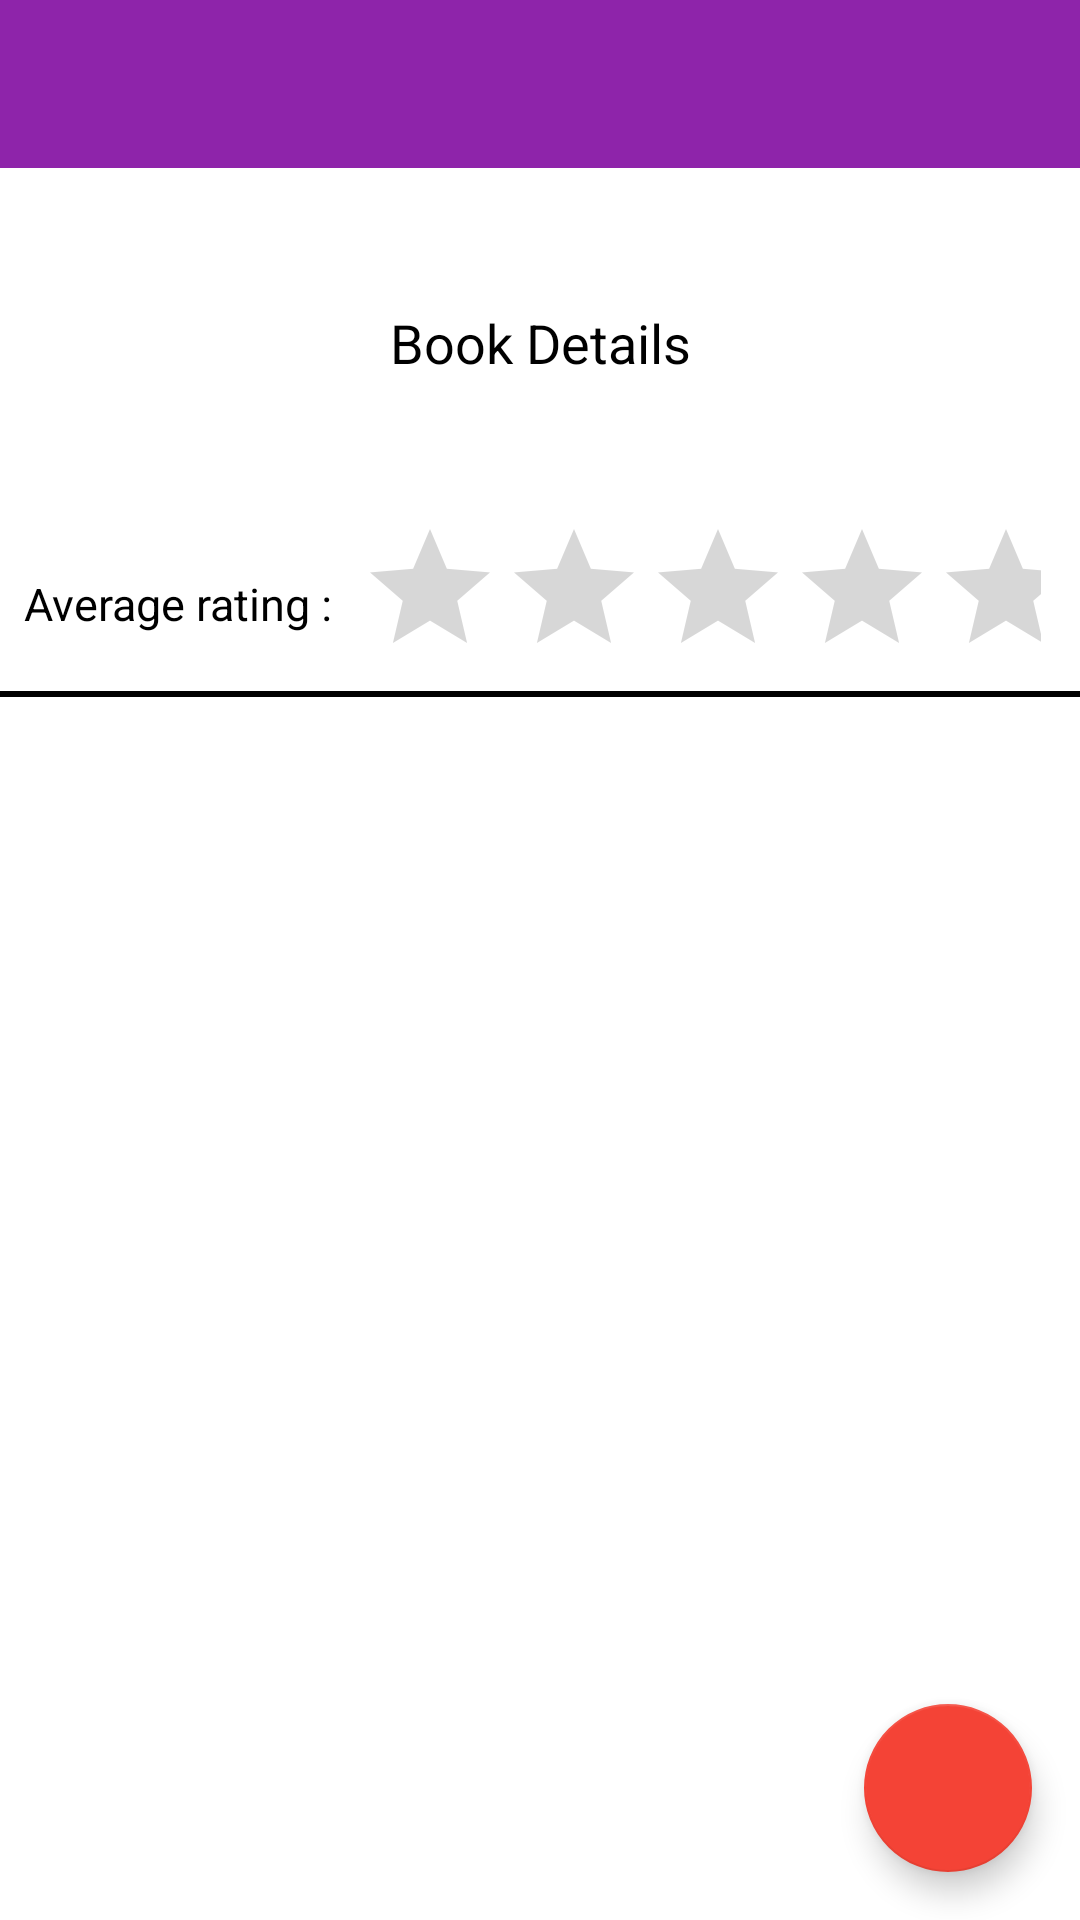

Write the Android layout XML for this screen, with the resource values it uses.
<!-- AndroidManifest.xml: application theme MyMaterialTheme.Base -->
<!-- res/layout/activity_bookdetails.xml -->
<?xml version="1.0" encoding="utf-8"?>
<LinearLayout xmlns:android="http://schemas.android.com/apk/res/android"
    xmlns:app="http://schemas.android.com/apk/res-auto"
    android:orientation="vertical"
    android:layout_width="match_parent"
    android:layout_height="match_parent"
    android:background="@color/white">

    <android.support.v7.widget.Toolbar
        android:id="@+id/toolbar"
        android:layout_width="match_parent"
        android:layout_height="?attr/actionBarSize"
        android:background="?attr/colorPrimary"
        app:layout_scrollFlags="scroll|enterAlways"
        app:popupTheme="@style/ThemeOverlay.AppCompat.Light" />

    <TextView
        android:layout_width="match_parent"
        android:layout_height="0dp"
        android:layout_weight="0.2"
        android:id="@+id/bookDetails"
        android:text="Book Details"
        android:textSize="18sp"
        android:textColor="#000000"
        android:gravity="center"/>

    <LinearLayout
        android:layout_width="match_parent"
        android:layout_height="0dp"
        android:orientation="horizontal"
        android:layout_weight="0.1"
        android:paddingLeft="8dp"
        android:paddingRight="8dp"
        android:gravity="center_horizontal">

        <TextView
            android:layout_width="wrap_content"
            android:layout_height="match_parent"
            android:text="Average rating : "
            android:textSize="15sp"
            android:gravity="center"
            android:textColor="#000000"
            android:layout_marginRight="5dp"/>

        <RatingBar
            android:layout_width="wrap_content"
            android:id="@+id/bookRating"
            android:layout_height="match_parent"
            android:numStars="5"
            android:layout_marginRight="5dp"
            android:stepSize="0.1"/>

    </LinearLayout>

    <View
        android:layout_width="match_parent"
        android:layout_height="2dp"
        android:background="#000000"/>

    <RelativeLayout
        android:layout_width="match_parent"
        android:layout_height="0dp"
        android:layout_weight="0.7">

        <ListView
            android:layout_width="match_parent"
            android:layout_height="match_parent"
            android:id="@+id/commentsList"
            android:divider="#000000"
            android:dividerHeight="1dp"/>

        <android.support.design.widget.FloatingActionButton
            android:layout_width="wrap_content"
            android:layout_height="wrap_content"
            android:id="@+id/addCommentButton"
            android:layout_alignParentBottom="true"
            android:layout_alignParentRight="true"
            android:layout_margin="16dp"/>

    </RelativeLayout>

</LinearLayout>
<!-- resources referenced by this layout -->
<resources>
  <color name="white">#FFFFFF</color>
  <style name="MyMaterialTheme.Base" parent="Theme.AppCompat.Light.DarkActionBar">
          <item name="windowNoTitle">true</item>
          <item name="windowActionBar">false</item>
          <item name="colorPrimary">@color/colorPrimary</item>
          <item name="colorPrimaryDark">@color/colorPrimaryDark</item>
          <item name="colorAccent">@color/colorAccent</item>
          <item name="drawerArrowStyle">@style/DrawerArrowStyle</item>
      </style>
  <color name="colorPrimary">#8E24AA</color>
  <color name="colorPrimaryDark">#BA68C8</color>
  <color name="colorAccent">#F44336</color>
  <style name="DrawerArrowStyle" parent="Widget.AppCompat.DrawerArrowToggle">
          <item name="color">@android:color/white</item>
      </style>
</resources>
